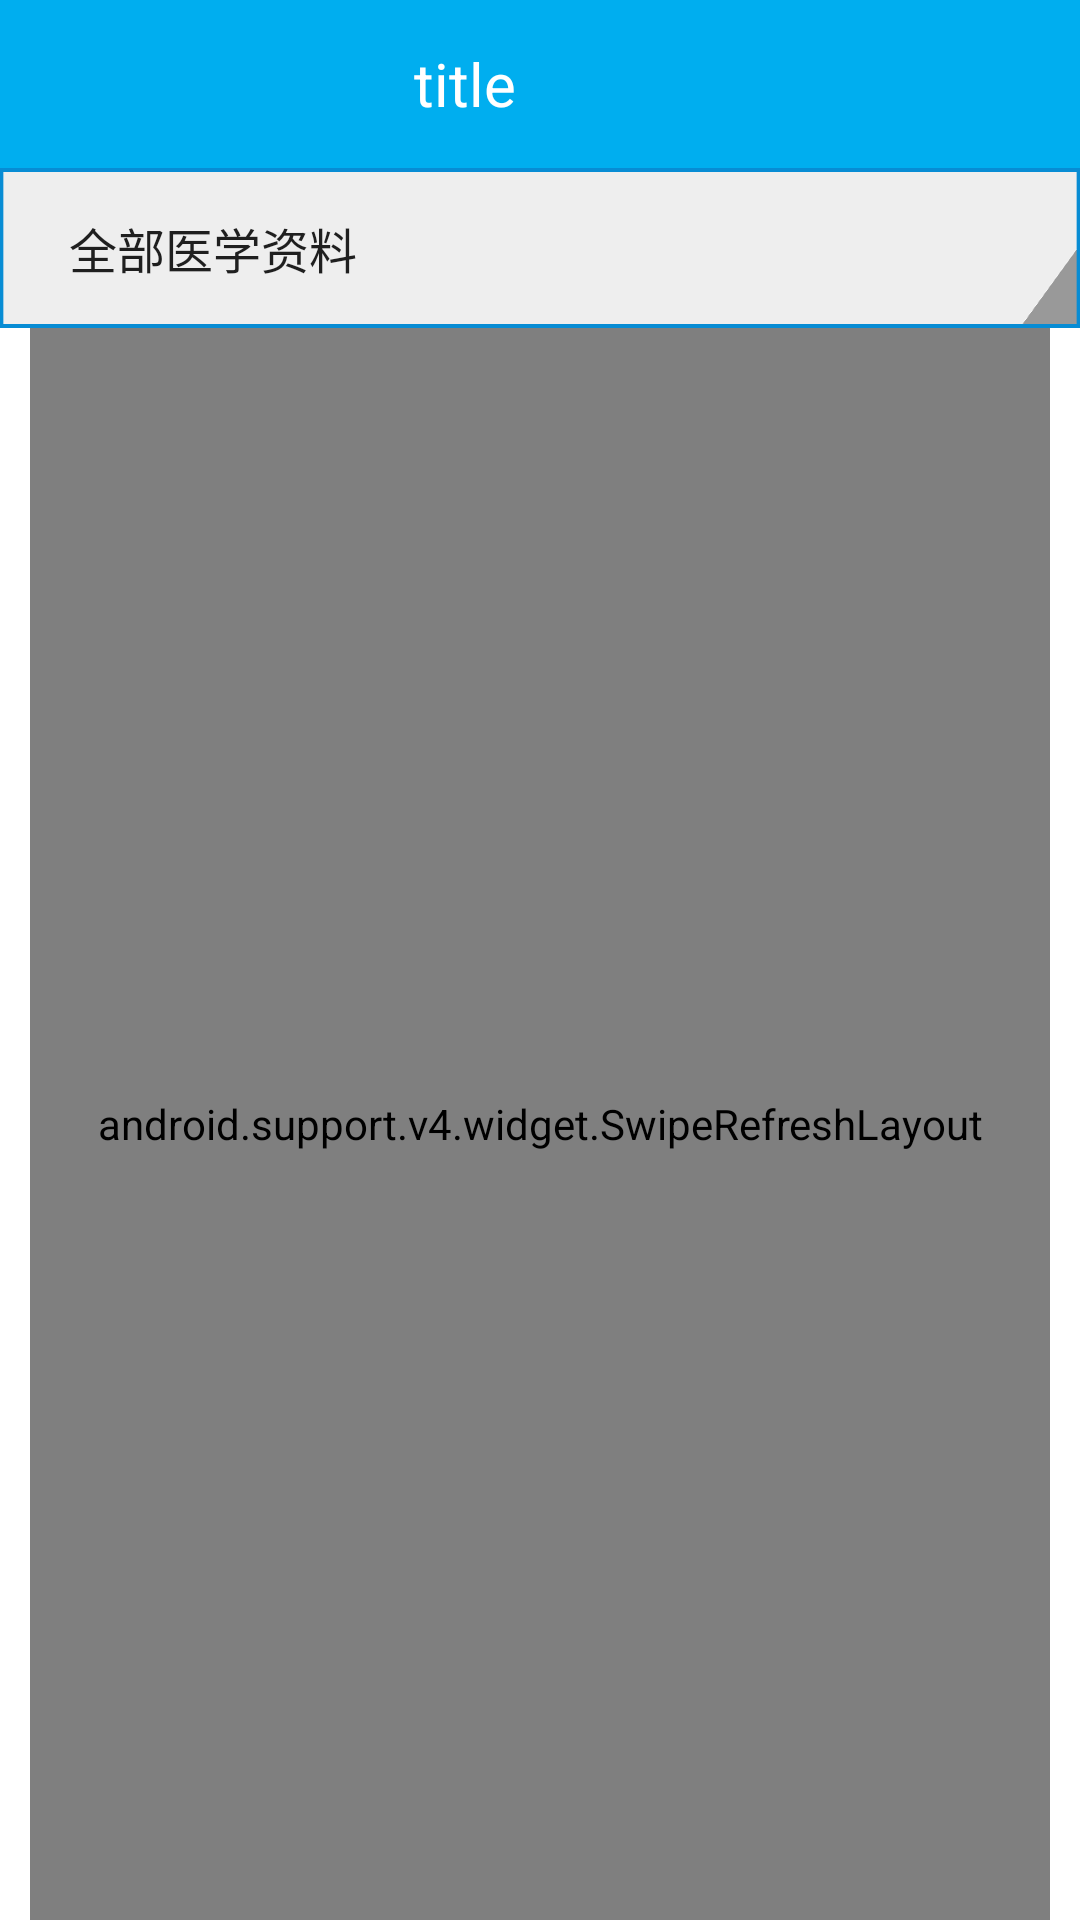

Produce the Android XML layout that renders to this screen, including the resource entries it uses.
<!-- AndroidManifest.xml: application theme AppTheme.NoActionBar -->
<!-- res/layout/fragment_medical_data.xml -->
<?xml version="1.0" encoding="utf-8"?>
<LinearLayout
    xmlns:android="http://schemas.android.com/apk/res/android"
    android:orientation="vertical"
    android:layout_width="match_parent"
    android:layout_height="match_parent">

    <include layout="@layout/layout_my_toolbar"/>

    <RelativeLayout
        android:layout_width="match_parent"
        android:layout_height="match_parent">
        <Spinner
            android:layout_width="match_parent"
            android:layout_height="wrap_content"
            android:id="@+id/spinner_class"
            android:paddingLeft="15dp"
            android:textSize="@dimen/text_size_24_headline"
            android:entries="@array/medical_class"
            android:background="@mipmap/spin_bg_class"
            />
        

        <android.support.v4.widget.SwipeRefreshLayout
            android:id="@+id/medical_refresh_layout"
            android:layout_below="@id/spinner_class"
            android:layout_width="match_parent"
            android:layout_height="match_parent"
            android:layout_marginRight="10dp"
            android:layout_marginLeft="10dp">

            <android.support.v7.widget.RecyclerView
                android:id="@+id/medical_recycler"
                android:layout_width="match_parent"
                android:layout_height="wrap_content"/>

        </android.support.v4.widget.SwipeRefreshLayout>

        <View
            android:id="@+id/mask"
            android:layout_width="match_parent"
            android:layout_height="match_parent"
            android:visibility="gone"
            android:background="#c5000000"/>

    </RelativeLayout>

</LinearLayout>
<!-- res/layout/layout_my_toolbar.xml (included above) -->
<?xml version="1.0" encoding="utf-8"?>
<LinearLayout
    xmlns:android="http://schemas.android.com/apk/res/android"
    android:orientation="horizontal"
    android:layout_width="match_parent"
    android:layout_height="wrap_content"
    android:paddingRight="17dp"
    android:paddingLeft="17dp"
    android:minHeight="?attr/actionBarSize"
    android:gravity="center"
    android:background="@color/colorPrimary">

    <ImageView
        android:id="@+id/toolbar_back"
        android:layout_width="wrap_content"
        android:layout_height="wrap_content"
        android:src="@mipmap/toolbar_back"
        android:onClick="onBackClick"
        android:visibility="invisible"/>

    <TextView
        android:id="@+id/toolbar_title"
        android:layout_width="0dp"
        android:layout_height="wrap_content"
        android:layout_weight="1"
        android:gravity="center"
        android:text="title"
        android:textColor="@color/white"
        android:textSize="@dimen/text_size_20_title"/>

    <ImageView
        android:id="@+id/toolbar_scan"
        android:layout_width="wrap_content"
        android:layout_height="wrap_content"
        android:src="@mipmap/toolbar_scan"
        android:visibility="invisible"/>

    <ImageView
        android:id="@+id/toolbar_find"
        android:layout_width="wrap_content"
        android:layout_height="wrap_content"
        android:layout_marginLeft="30dp"
        android:src="@mipmap/toolbar_find"
        android:visibility="invisible"/>

</LinearLayout>
<!-- resources referenced by this layout -->
<resources>
  <string-array name="medical_class">
          <item>全部医学资料</item>
          <item>HPV预防资料库</item>
          <item>HPV治疗资料库</item>
          <item>HPV康复资料库</item>
      </string-array>
  <color name="colorPrimary">#00AEEF</color>
  <color name="white">#fff</color>
  <dimen name="text_size_16_subhead">16sp</dimen>
  <dimen name="text_size_20_title">20sp</dimen>
  <dimen name="text_size_24_headline">24sp</dimen>
  <!-- mipmap drop_down: png bitmap (mipmap-xxhdpi, 1255 bytes) -->
  <!-- mipmap spin_bg_class: png bitmap (mipmap-xxhdpi, 4802 bytes) -->
  <!-- mipmap toolbar_back: png bitmap (mipmap-hdpi, 1430 bytes) -->
  <!-- mipmap toolbar_find: png bitmap (mipmap-xxhdpi, 2096 bytes) -->
  <!-- mipmap toolbar_scan: png bitmap (mipmap-xxhdpi, 3634 bytes) -->
  <style name="AppTheme.NoActionBar">
          <item name="windowActionBar">false</item>
          <item name="windowNoTitle">true</item>
      </style>
</resources>
